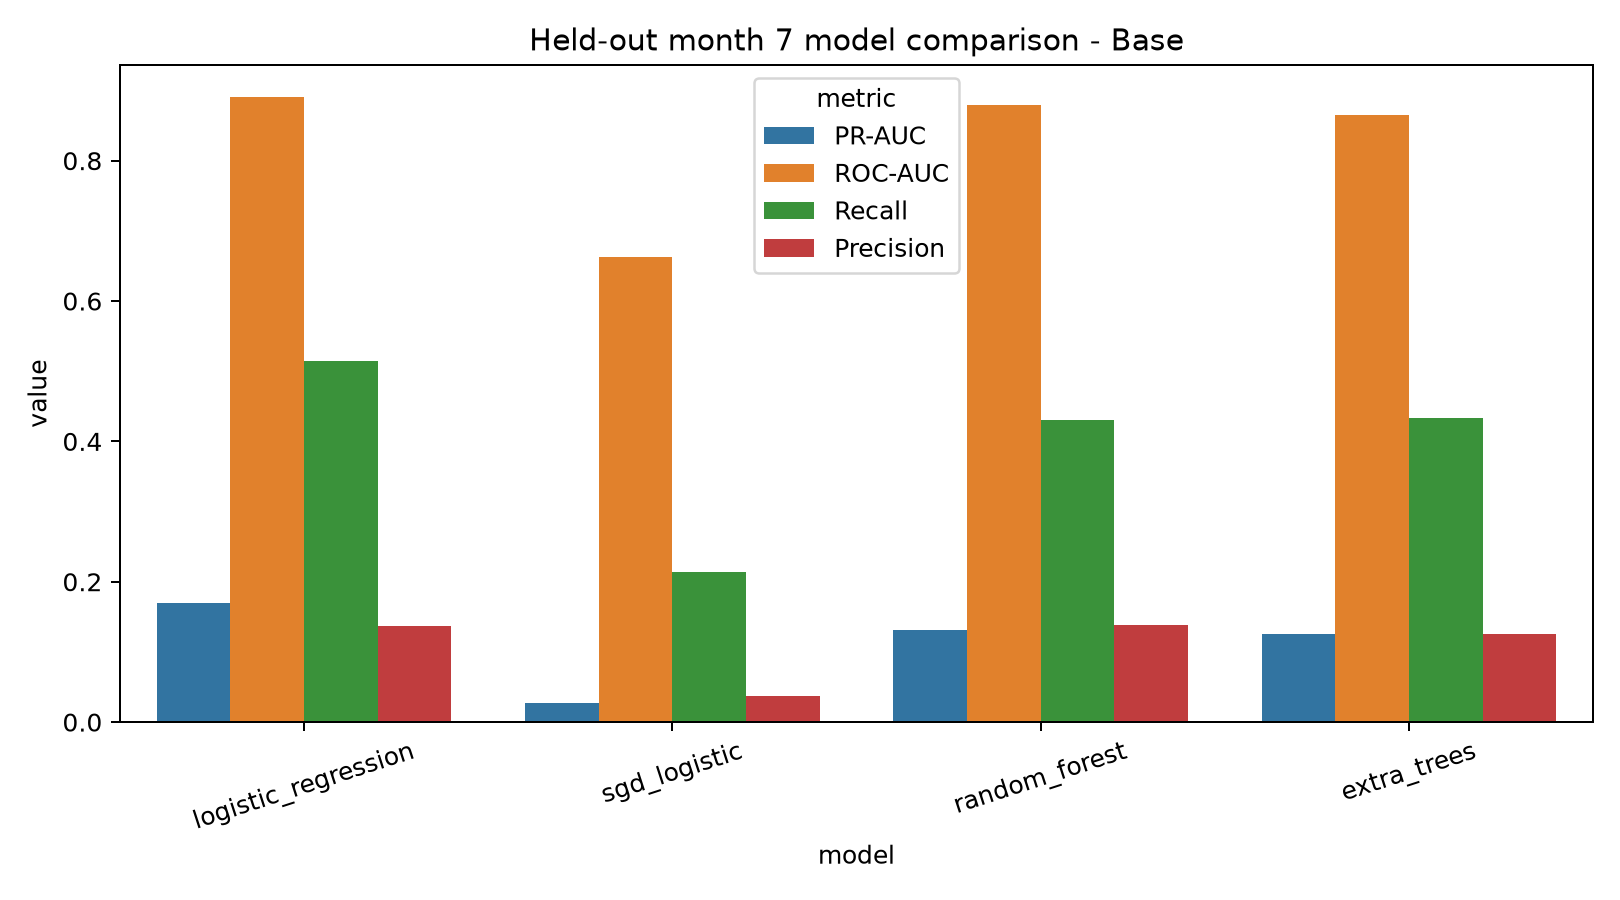

The data file committed next to this chart (first rows):
dataset, model, threshold, accuracy, precision, recall, f1, roc_auc, pr_auc, false_positive_rate, true_negative, false_positive, false_negative, true_positive
Base, logistic_regression, 0.7462, 0.9478, 0.1374, 0.5142, 0.2168, 0.8912, 0.1695, 0.04599, 47031, 2267, 341, 361
Base, sgd_logistic, 0.9932, 0.9105, 0.03685, 0.2137, 0.06285, 0.6631, 0.02748, 0.07954, 45377, 3921, 552, 150
Base, random_forest, 0.2971, 0.9543, 0.138, 0.4302, 0.2089, 0.8793, 0.1315, 0.03828, 47411, 1887, 400, 302
Base, extra_trees, 0.5786, 0.9497, 0.1255, 0.433, 0.1946, 0.8656, 0.1248, 0.04296, 47180, 2118, 398, 304
